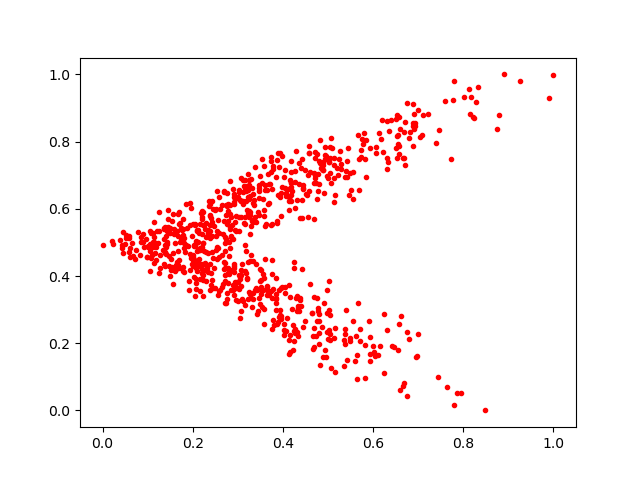

Data behind this chart, as committed beside it:
0.17535888, 0.53754234
0.1426, 0.4961
0.233, 0.5381
0.15, 0.5287
0.2909, 0.6129
0.08297, 0.4627
0.6253, 0.1106
0.3964, 0.3657
0.2258, 0.4757
0.7772, 0.9251
0.1556, 0.4687
0.4997, 0.2118
0.3334, 0.6436
0.4316, 0.2344
0.3039, 0.3903
0.3169, 0.6856
0.4888, 0.7382
0.1624, 0.4316
0.6318, 0.8616
0.3909, 0.358
0.101, 0.4889
0.6576, 0.8739
0.21, 0.4138
0.3606, 0.6706
0.3519, 0.3683
0.2286, 0.4712
0.2736, 0.3206
0.9264, 0.9816
0.7392, 0.7959
0.2205, 0.5693
0.4156, 0.3366
0.2397, 0.408
0.3244, 0.6298
0.3037, 0.3969
0.4865, 0.7284
0.4394, 0.7219
0.3576, 0.3016
0.2785, 0.4245
0.2582, 0.527
0.2275, 0.5403
0.2723, 0.4374
0.3143, 0.6665
0.4992, 0.6914
0.3592, 0.5477
0.2465, 0.4238
0.333, 0.3302
0.6031, 0.173
0.5013, 0.7392
0.3157, 0.5551
0.4223, 0.1808
0.4068, 0.6386
0.3876, 0.5638
0.4237, 0.2371
0.229, 0.5148
0.7594, 0.9217
0.4794, 0.2317
0.2054, 0.3403
0.4384, 0.328
0.3007, 0.6341
0.0737, 0.4786
0.1612, 0.418
... 745 more rows
